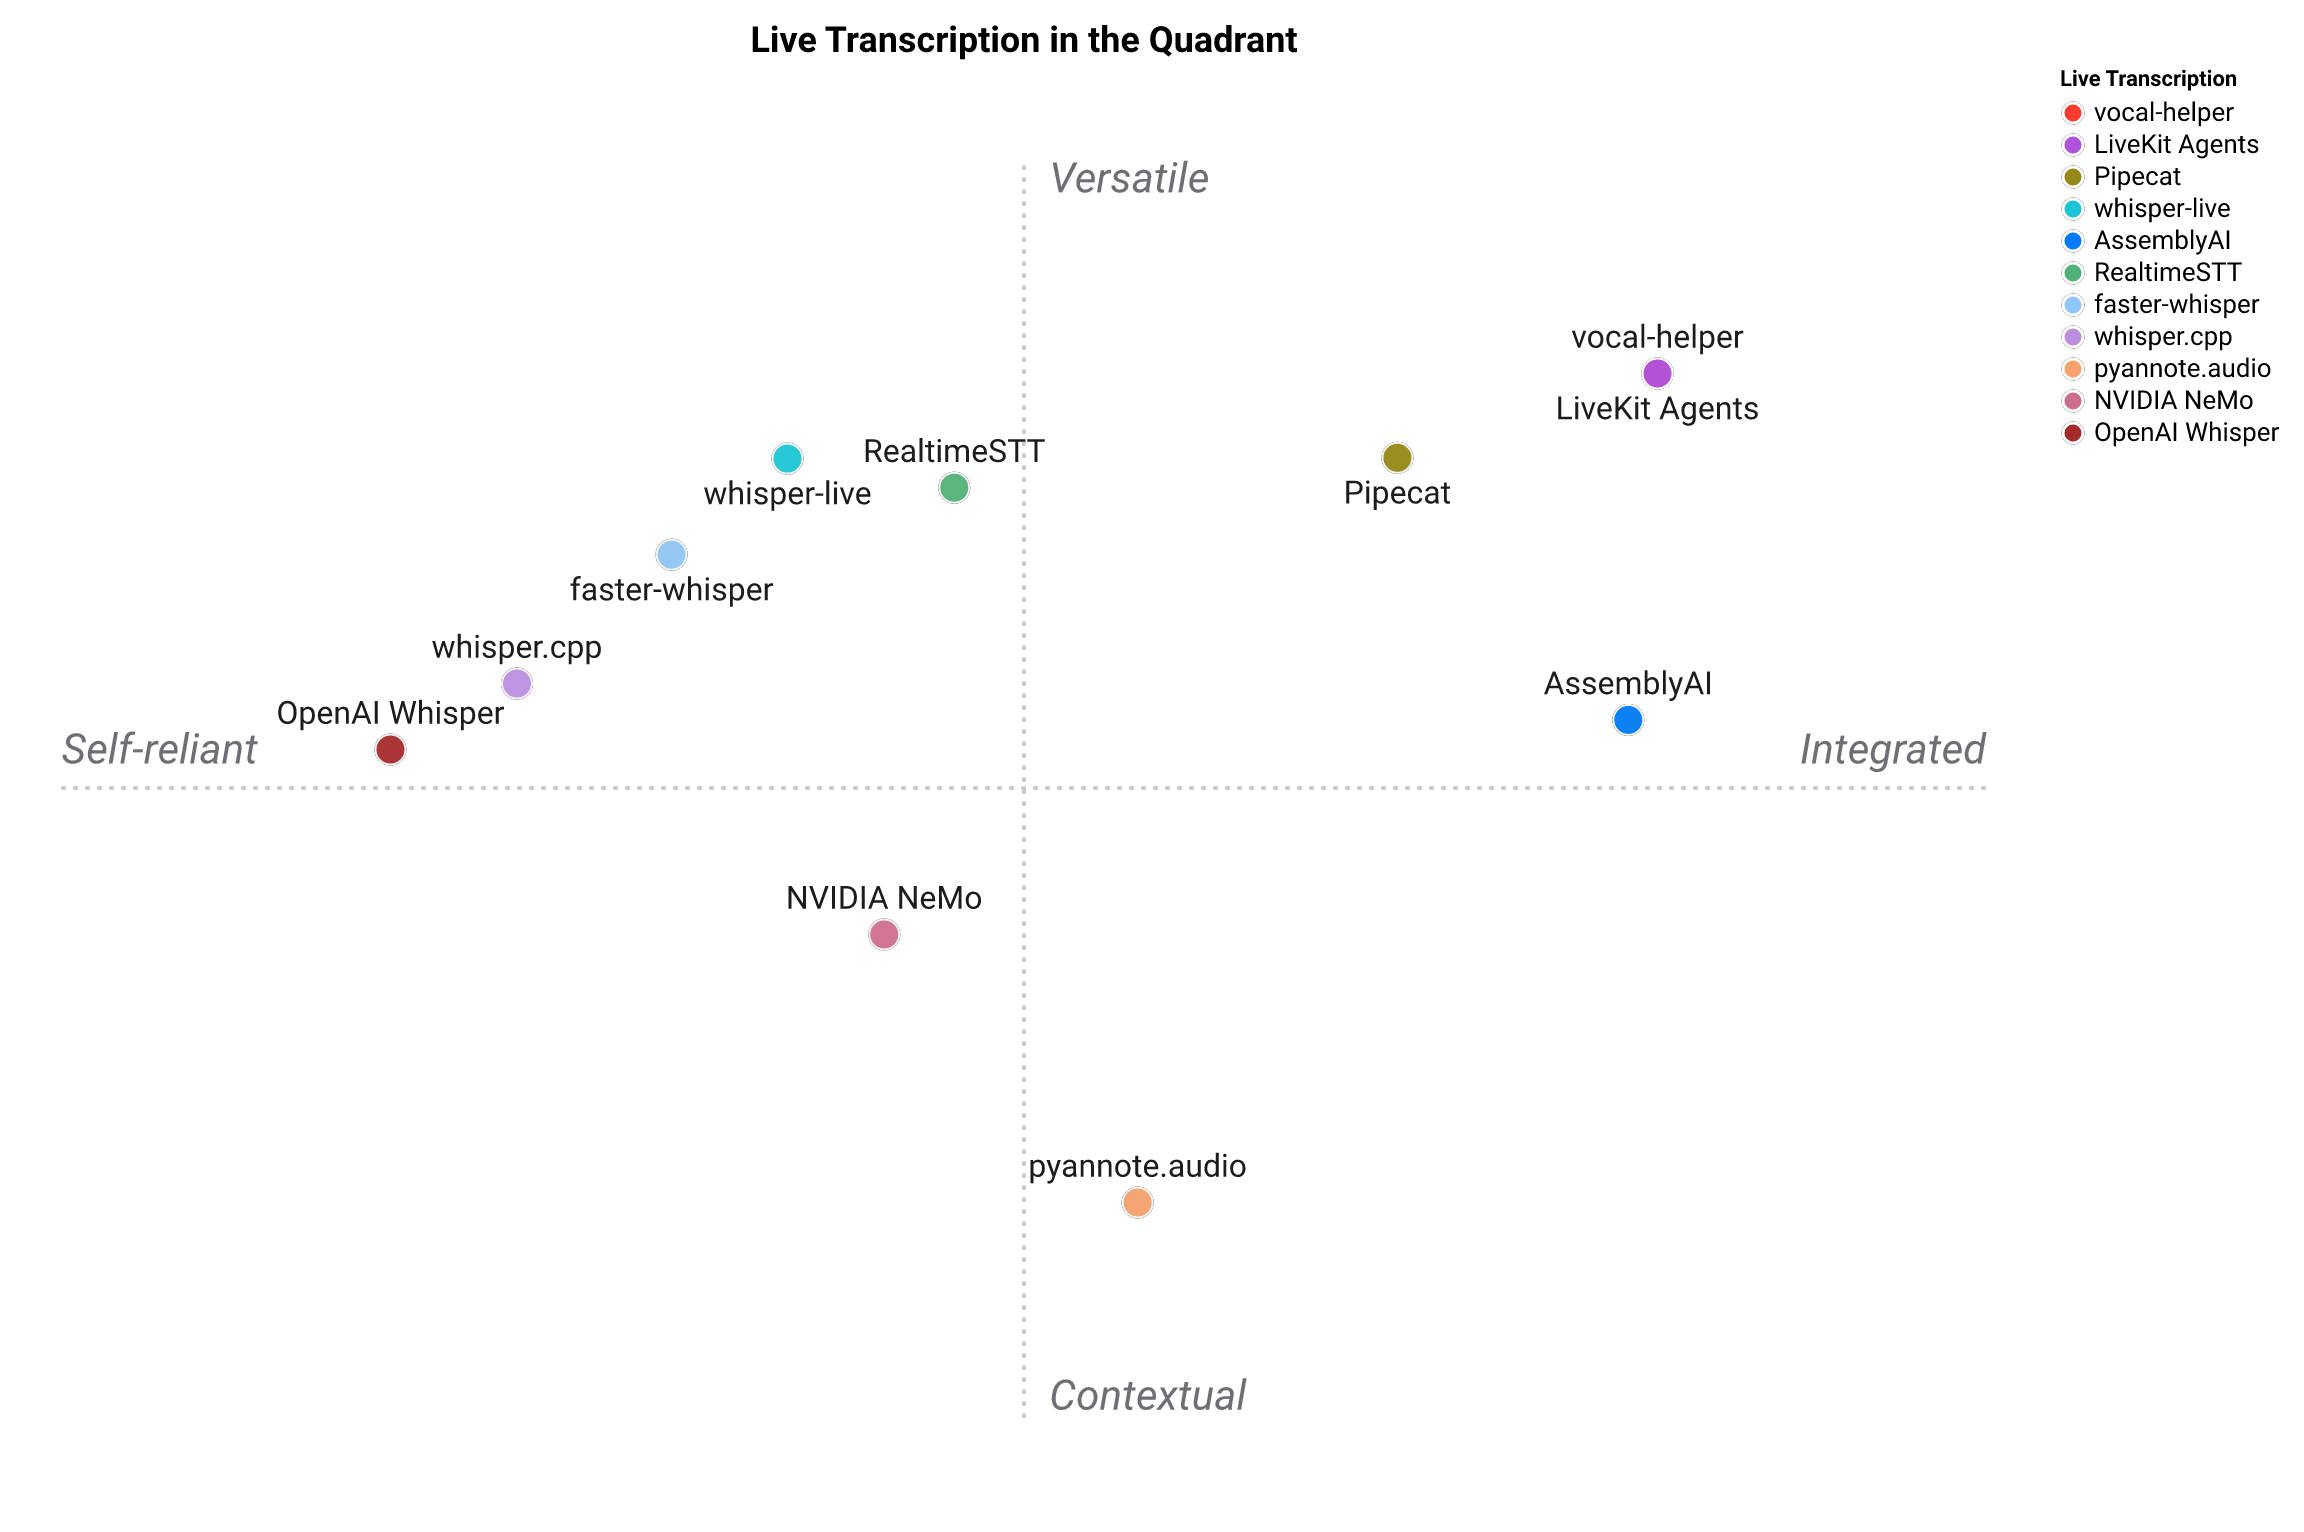

The file beside this chart, header and first rows:
Live Transcription, Live streaming, Online diarization, Local-only STT, Rolling LLM summary, Multi-source, Ergonomic Python API, Multi-surface
vocal-helper, 5, 4, 5, 4, 5, 5, 5
pyannote.audio, 2, 5, 1, 1, 2, 3, 1
NVIDIA NeMo, 3, 4, 4, 1, 3, 2, 1
whisper.cpp, 3, 1, 5, 1, 2, 2, 2
faster-whisper, 3, 1, 5, 1, 2, 4, 2
whisper-live, 4, 1, 5, 1, 3, 3, 3
RealtimeSTT, 5, 1, 4, 1, 3, 4, 2
LiveKit Agents, 5, 3, 3, 5, 4, 4, 4
Pipecat, 4, 2, 3, 4, 4, 4, 3
OpenAI Whisper, 1, 1, 5, 1, 1, 3, 2
AssemblyAI, 5, 4, 1, 3, 3, 4, 3
